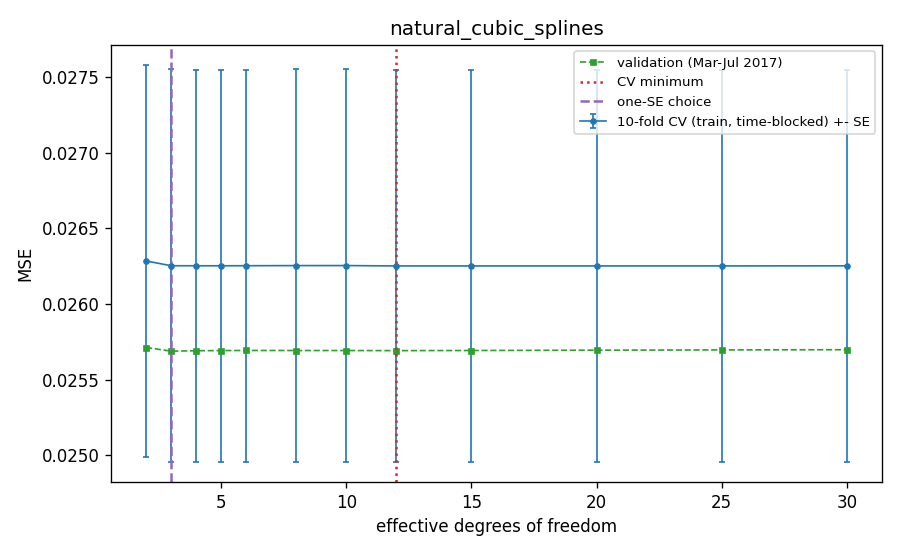

The table this chart was drawn from, first rows:
K, df, cv_mse, cv_se, val_mse, train_rss, aic, bic, cp, gcv, is_cv_min, is_one_se, is_one_se_plain, cv_fold1, cv_fold2, cv_fold3, cv_fold4, cv_fold5, cv_fold6, cv_fold7, cv_fold8, cv_fold9, cv_fold10
2, 2.0, 0.02628, 0.001298, 0.02571, 1081, -473358, -473338, 0.01042, 0.01042, False, False, True, 0.03511, 0.03063, 0.02709, 0.02287, 0.02287, 0.02314, 0.02646, 0.02177, 0.02591, 0.02699
3, 3.0, 0.02625, 0.001299, 0.02569, 1079, -473530, -473501, 0.0104, 0.0104, False, True, False, 0.0351, 0.03058, 0.02706, 0.02283, 0.02283, 0.02311, 0.02644, 0.02176, 0.0259, 0.02694
4, 4.0, 0.02625, 0.001298, 0.02569, 1079, -473537, -473499, 0.0104, 0.0104, False, False, False, 0.0351, 0.03057, 0.02706, 0.02283, 0.02283, 0.02311, 0.02643, 0.02177, 0.0259, 0.02693
5, 5.0, 0.02625, 0.001298, 0.02569, 1078, -473559, -473511, 0.0104, 0.0104, False, False, False, 0.03509, 0.03058, 0.02705, 0.02284, 0.02283, 0.0231, 0.02643, 0.02177, 0.02591, 0.02694
6, 6.0, 0.02625, 0.001298, 0.02569, 1078, -473557, -473500, 0.0104, 0.0104, False, False, False, 0.03509, 0.03058, 0.02705, 0.02284, 0.02283, 0.0231, 0.02643, 0.02177, 0.0259, 0.02694
8, 8.0, 0.02625, 0.001298, 0.02569, 1078, -473553, -473477, 0.0104, 0.0104, False, False, False, 0.03509, 0.03058, 0.02705, 0.02284, 0.02283, 0.0231, 0.02643, 0.02177, 0.0259, 0.02694
10, 10.0, 0.02625, 0.001298, 0.02569, 1078, -473554, -473458, 0.0104, 0.0104, False, False, False, 0.0351, 0.03058, 0.02705, 0.02283, 0.02283, 0.02311, 0.02643, 0.02177, 0.02591, 0.02694
12, 12.0, 0.02625, 0.001298, 0.02569, 1078, -473562, -473447, 0.0104, 0.0104, True, False, False, 0.03509, 0.03057, 0.02705, 0.02283, 0.02283, 0.0231, 0.02643, 0.02176, 0.02591, 0.02693
15, 15.0, 0.02625, 0.001298, 0.02569, 1078, -473560, -473417, 0.0104, 0.0104, False, False, False, 0.0351, 0.03057, 0.02705, 0.02283, 0.02283, 0.0231, 0.02642, 0.02176, 0.02591, 0.02693
20, 20.0, 0.02625, 0.001298, 0.02569, 1078, -473557, -473366, 0.0104, 0.0104, False, False, False, 0.0351, 0.03057, 0.02705, 0.02284, 0.02284, 0.0231, 0.02642, 0.02176, 0.02591, 0.02693
25, 25.0, 0.02625, 0.001298, 0.0257, 1078, -473552, -473313, 0.0104, 0.0104, False, False, False, 0.0351, 0.03057, 0.02705, 0.02283, 0.02284, 0.02311, 0.02642, 0.02176, 0.02591, 0.02693
30, 30.0, 0.02625, 0.001298, 0.0257, 1078, -473545, -473259, 0.0104, 0.0104, False, False, False, 0.03511, 0.03056, 0.02705, 0.02283, 0.02284, 0.0231, 0.02642, 0.02176, 0.02591, 0.02693
